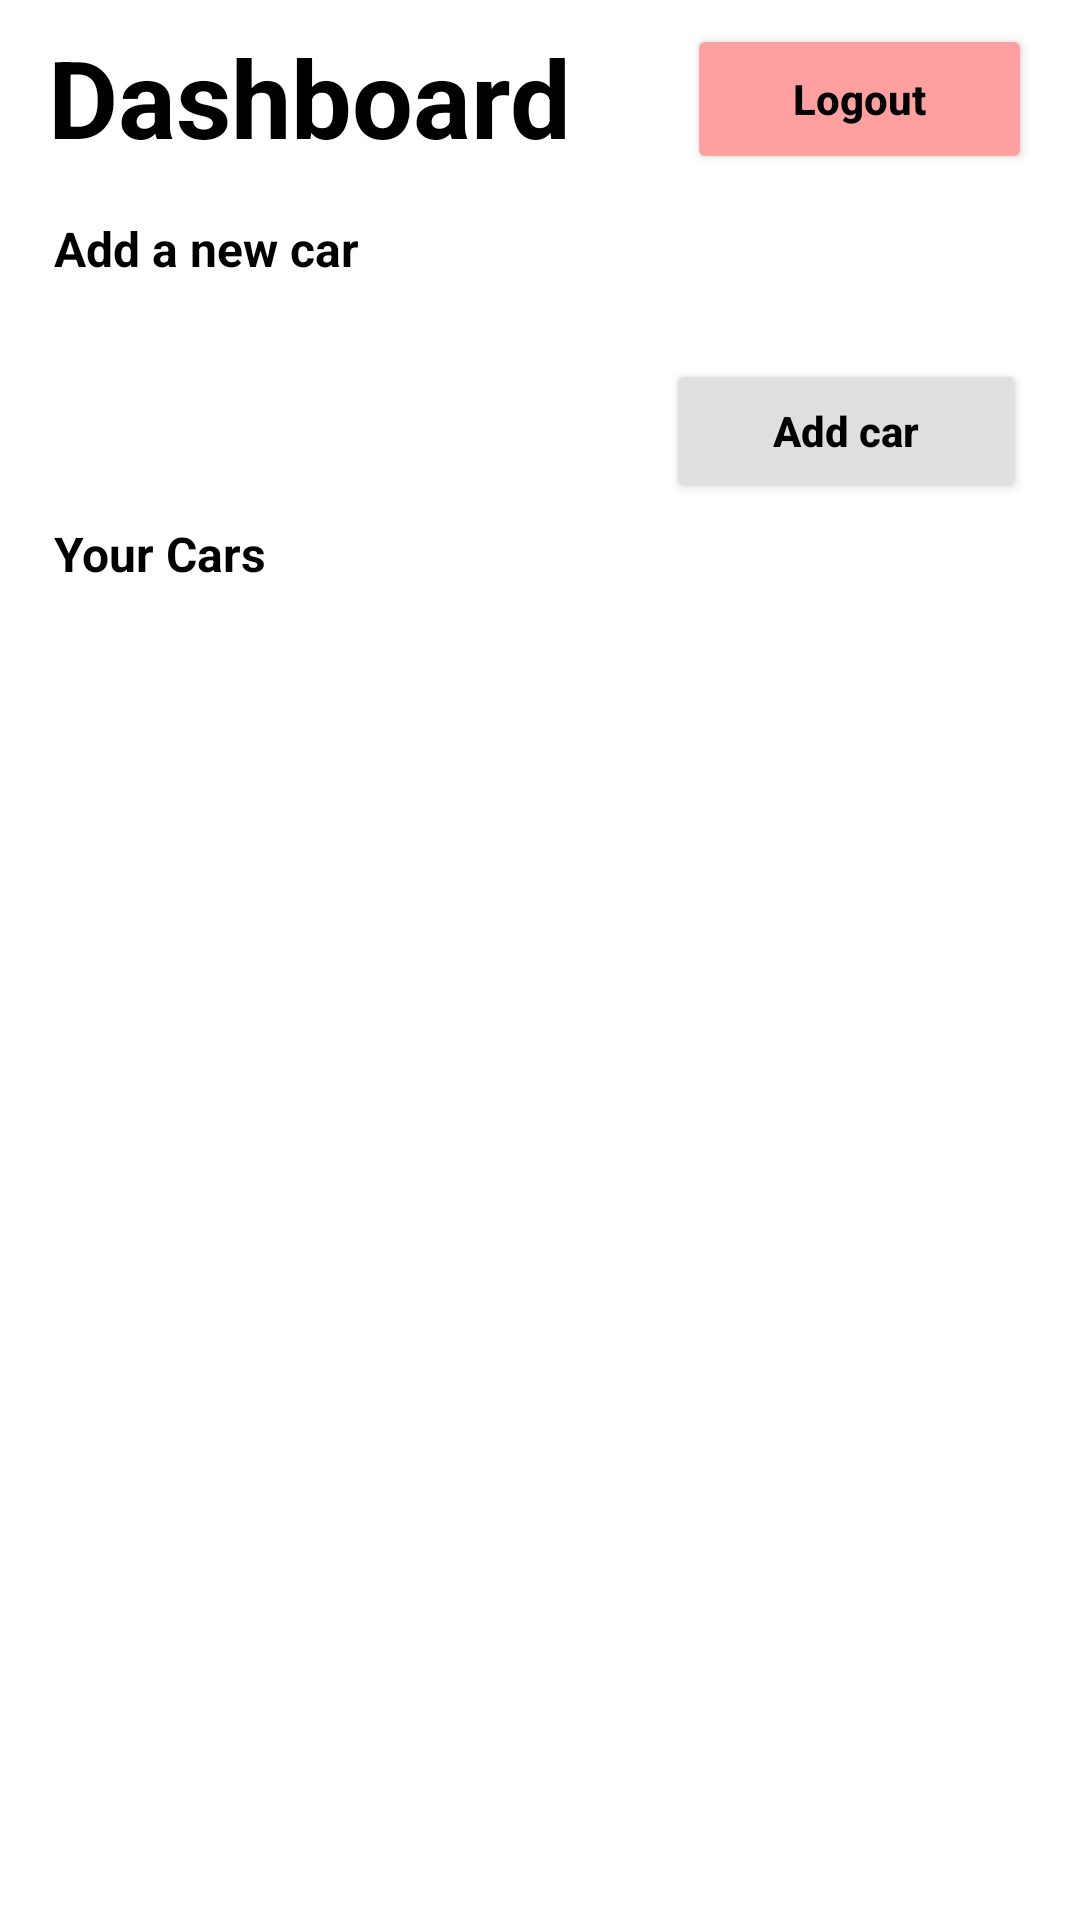

Write the Android layout XML for this screen, with the resource values it uses.
<!-- AndroidManifest.xml: application theme Theme.ScoutoApp -->
<!-- res/layout/activity_dashboard.xml -->
<?xml version="1.0" encoding="utf-8"?>
<LinearLayout xmlns:android="http://schemas.android.com/apk/res/android"
    xmlns:app="http://schemas.android.com/apk/res-auto"
    xmlns:tools="http://schemas.android.com/tools"
    android:layout_width="match_parent"
    android:layout_height="match_parent"
    android:orientation="vertical"
    tools:context=".DashboardActivity">

    <RelativeLayout
        android:layout_width="match_parent"
        android:layout_height="wrap_content"
        android:padding="8dp"
        android:layout_marginHorizontal="8dp">
        <TextView
            android:layout_width="wrap_content"
            android:layout_height="wrap_content"
            android:text="Dashboard"
            android:textSize="36sp"
            android:textStyle="bold"
            android:textColor="@color/black"/>
        <Button
            android:id="@+id/idLogoutBtn"
            android:layout_width="115dp"
            android:layout_height="50dp"
            android:backgroundTint="#FFA0A0"
            android:textColor="#000000"
            android:text="Logout"
            android:textAllCaps="false"
            android:textStyle="bold"
            android:textSize="14sp"
            android:layout_centerVertical="true"
            android:layout_alignParentEnd="true"/>
    </RelativeLayout>
    <LinearLayout
        android:layout_width="match_parent"
        android:layout_height="wrap_content"
        android:orientation="vertical">
        <TextView
            android:layout_width="match_parent"
            android:layout_height="wrap_content"
            android:text="Add a new car"
            android:textStyle="bold"
            android:textSize="16sp"
            android:padding="6dp"
            android:textColor="@color/black"
            android:layout_marginStart="12dp"/>

        <Spinner
            android:id="@+id/make_spinner"
            android:layout_width="match_parent"
            android:layout_height="wrap_content"
            android:layout_marginHorizontal="18dp"
            android:background="@null"
            tools:listitem="@layout/make_spinner_layout"
            />

        <Spinner
            android:id="@+id/model_spinner"
            android:layout_width="match_parent"
            android:layout_height="wrap_content"
            android:background="@null"
            android:layout_marginTop="8dp"
            tools:listitem="@layout/model_spinner_layout"
            android:layout_marginHorizontal="18dp"/>
        <Button
            android:id="@+id/idAddCarBtn"
            android:layout_width="120dp"
            android:layout_height="wrap_content"
            android:layout_marginTop="12dp"
            android:text="Add car"
            android:textColor="#000000"
            android:backgroundTint="#DFDFDF"
            android:layout_marginEnd="18dp"
            android:layout_gravity="right"
            android:textAllCaps="false"
            android:textStyle="bold"/>
    </LinearLayout>
    <LinearLayout
        android:layout_width="match_parent"
        android:layout_height="match_parent"
        android:orientation="vertical">
        <TextView
            android:layout_width="match_parent"
            android:layout_height="wrap_content"
            android:text="Your Cars"
            android:textStyle="bold"
            android:textSize="16sp"
            android:padding="6dp"
            android:textColor="@color/black"
            android:layout_marginStart="12dp"/>
        <androidx.recyclerview.widget.RecyclerView
            android:id="@+id/recyclerView"
            android:layout_width="match_parent"
            android:layout_height="wrap_content"
            android:layout_marginHorizontal="8dp"
            tools:listitem="@layout/car_item_layout" />
    </LinearLayout>

</LinearLayout>
<!-- res/layout/make_spinner_layout.xml (included above) -->
<?xml version="1.0" encoding="utf-8"?>
<RelativeLayout xmlns:android="http://schemas.android.com/apk/res/android"
    android:layout_width="match_parent"
    android:layout_height="wrap_content"
    android:background="#DFDFDF"
    android:padding="12dp"
    android:layout_marginHorizontal="16dp">

    <TextView
        android:id="@+id/makeItemText"
        android:layout_width="match_parent"
        android:layout_height="wrap_content"
        android:textColor="#000000"
        android:textSize="16sp"
        android:paddingStart="16dp"
        android:textStyle="bold"
        android:paddingEnd="16dp"
        android:gravity="center_vertical"
        android:hint="Select make" />

    <ImageView
        android:id="@+id/makeDropdownIcon"
        android:layout_width="24dp"
        android:layout_height="24dp"
        android:layout_alignParentEnd="true"
        android:layout_centerVertical="true"
        android:src="@drawable/ic_dropdown"
        android:scaleX="1.8"
        android:scaleY="1.3"/>
</RelativeLayout>
<!-- res/layout/model_spinner_layout.xml (included above) -->
<?xml version="1.0" encoding="utf-8"?>
<RelativeLayout xmlns:android="http://schemas.android.com/apk/res/android"
    android:layout_width="match_parent"
    android:layout_height="wrap_content"
    android:background="#DFDFDF"
    android:padding="12dp"
    android:layout_marginHorizontal="16dp">

    <TextView
        android:id="@+id/modelItemText"
        android:layout_width="match_parent"
        android:layout_height="wrap_content"
        android:textColor="#000000"
        android:textSize="16sp"
        android:paddingStart="16dp"
        android:textStyle="bold"
        android:paddingEnd="16dp"
        android:gravity="center_vertical"
        android:hint="Select model" />

    <ImageView
        android:id="@+id/modelDropdownIcon"
        android:layout_width="24dp"
        android:layout_height="24dp"
        android:layout_alignParentEnd="true"
        android:layout_centerVertical="true"
        android:src="@drawable/ic_dropdown"
        android:scaleX="1.8"
        android:scaleY="1.3"/>
</RelativeLayout>
<!-- res/layout/car_item_layout.xml (included above) -->
<?xml version="1.0" encoding="utf-8"?>
<LinearLayout xmlns:android="http://schemas.android.com/apk/res/android"
    android:orientation="horizontal"
    android:padding="12dp"
    android:layout_marginTop="8dp"
    android:background="#DFDFDF"
    android:layout_width="match_parent"
    android:layout_height="wrap_content">

    <ImageView
        android:id="@+id/idImageIV"
        android:layout_width="100dp"
        android:layout_height="100dp"
        android:scaleType="centerCrop"
        android:background="@drawable/ic_image" />
    <LinearLayout
        android:layout_width="match_parent"
        android:layout_height="wrap_content"
        android:orientation="vertical">
        <TextView
            android:id="@+id/idCarMakeTV"
            android:layout_width="wrap_content"
            android:layout_height="wrap_content"
            android:textStyle="bold"
            android:textColor="#000000"
            android:textSize="16sp"
            android:padding="2dp"
            android:layout_marginStart="8dp"
            android:text="Car make"/>
        <TextView
            android:id="@+id/idCarModelTV"
            android:layout_width="wrap_content"
            android:layout_height="wrap_content"
            android:textStyle="bold"
            android:textColor="#000000"
            android:textSize="16sp"
            android:padding="2dp"
            android:layout_marginStart="8dp"
            android:text="Car model"/>
            <RelativeLayout
                android:layout_width="match_parent"
                android:layout_height="match_parent">
            <Button
                android:id="@+id/idAddCarImageBtn"
                android:layout_width="100dp"
                android:layout_height="50dp"
                android:text="Add car Image"
                android:textColor="#000000"
                android:textStyle="bold"
                android:textSize="10sp"
                android:layout_alignParentStart="true"
                android:backgroundTint="#7FC0FF"
                android:layout_marginStart="8dp"
                android:layout_marginTop="5dp"
                android:textAllCaps="false"
                />

            <Button
                android:id="@+id/idDeleteCarBtn"
                android:layout_width="100dp"
                android:layout_height="50dp"
                android:text="Delete Car"
                android:textStyle="bold"
                android:textSize="10sp"
                android:textAllCaps="false"
                android:textColor="#000000"
                android:backgroundTint="#FFA0A0"
                android:layout_marginTop="5dp"
                android:layout_alignParentEnd="true"/>
            </RelativeLayout>
    </LinearLayout>
</LinearLayout>
<!-- resources referenced by this layout -->
<resources>
  <style name="Theme.ScoutoApp" parent="Theme.MaterialComponents.DayNight.NoActionBar">
          
          <item name="colorPrimary">@color/purple_500</item>
          <item name="colorPrimaryVariant">@color/purple_700</item>
          <item name="colorOnPrimary">@color/white</item>
          
          <item name="colorSecondary">@color/teal_200</item>
          <item name="colorSecondaryVariant">@color/teal_700</item>
          <item name="colorOnSecondary">@color/black</item>
          
          <item name="android:statusBarColor">?attr/colorPrimaryVariant</item>
          
      </style>
  <!-- not gathered from this repository: default colours our renderer supplied (Android Studio template values) -->
  <color name="purple_500">#FF6200EE</color>
  <color name="purple_700">#FF3700B3</color>
  <color name="teal_200">#FF03DAC5</color>
  <color name="teal_700">#FF018786</color>
  <color name="black">#FF000000</color>
  <color name="white">#FFFFFFFF</color>
</resources>
